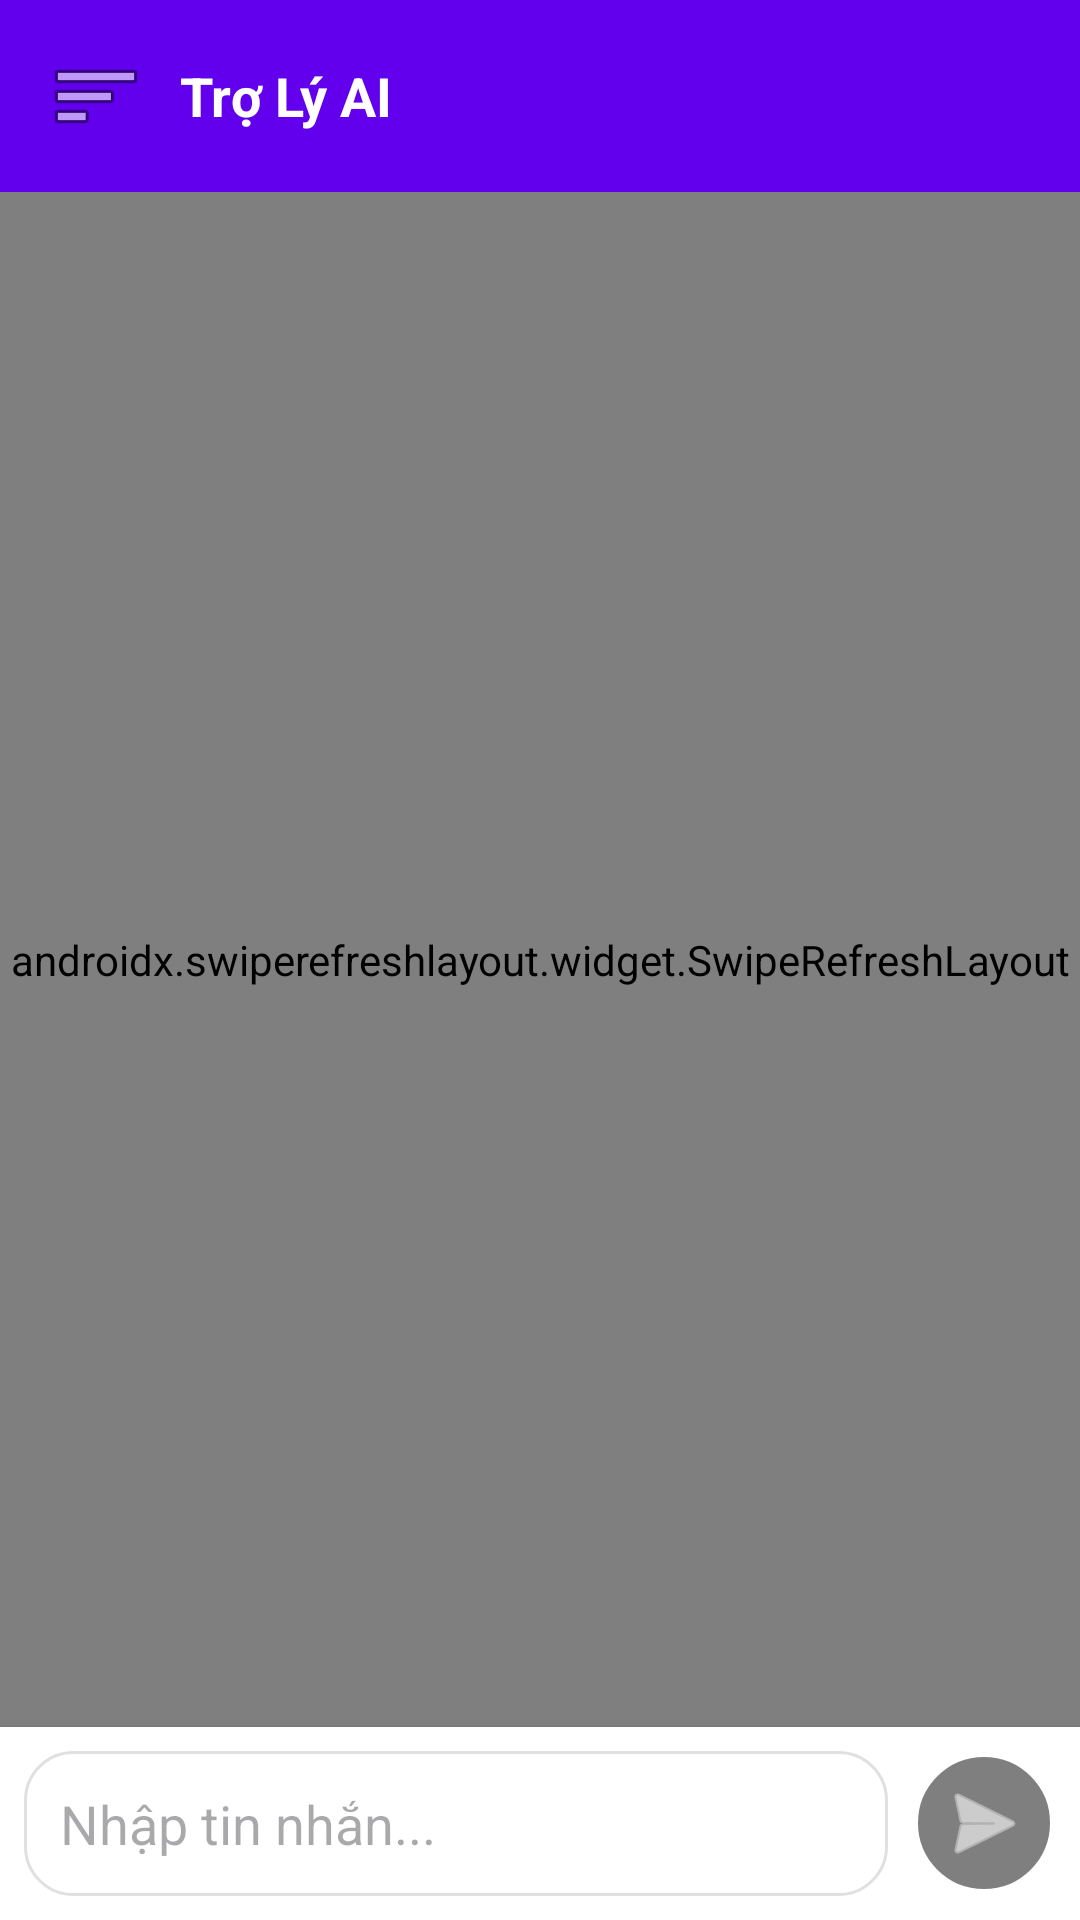

Write the Android layout XML for this screen, with the resource values it uses.
<!-- AndroidManifest.xml: application theme Theme.MiniProject -->
<!-- res/layout/fragment_ai.xml -->
<?xml version="1.0" encoding="utf-8"?>

<androidx.drawerlayout.widget.DrawerLayout
    xmlns:android="http://schemas.android.com/apk/res/android"
    android:id="@+id/drawer_layout"
    android:layout_width="match_parent"
    android:layout_height="match_parent">

    <LinearLayout
        android:layout_width="match_parent"
        android:layout_height="match_parent"
        android:orientation="vertical">

        
        <LinearLayout
            android:id="@+id/layout_chat_header"
            android:layout_width="match_parent"
            android:layout_height="wrap_content"
            android:orientation="horizontal"
            android:padding="16dp"
            android:background="@color/design_default_color_primary"
            android:gravity="center_vertical">
            <ImageButton
                android:id="@+id/button_menu"
                android:layout_width="32dp"
                android:layout_height="32dp"
                android:src="@android:drawable/ic_menu_sort_by_size"
                android:background="@android:color/transparent"
                android:contentDescription="Mở menu" />
            <TextView
                android:id="@+id/textView_chat_title"
                android:layout_width="wrap_content"
                android:layout_height="wrap_content"
                android:text="Trợ Lý AI"
                android:textSize="18sp"
                android:textStyle="bold"
                android:textColor="@android:color/white"
                android:layout_marginStart="12dp" />
        </LinearLayout>

        
        <LinearLayout
            android:id="@+id/layout_welcome"
            android:layout_width="match_parent"
            android:layout_height="match_parent"
            android:orientation="vertical"
            android:gravity="center"
            android:visibility="gone">
            <TextView
                android:layout_width="wrap_content"
                android:layout_height="wrap_content"
                android:text="Chào mừng đến với Trợ lý AI!"
                android:textSize="22sp"
                android:textStyle="bold"
                android:gravity="center"
                android:padding="24dp" />
            <TextView
                android:layout_width="wrap_content"
                android:layout_height="wrap_content"
                android:text="Hãy tạo đoạn chat mới để bắt đầu."
                android:textSize="16sp"
                android:gravity="center"
                android:padding="8dp" />
        </LinearLayout>

        
        <androidx.swiperefreshlayout.widget.SwipeRefreshLayout
            android:id="@+id/swipe_refresh"
            android:layout_width="match_parent"
            android:layout_height="0dp"
            android:layout_weight="1">
            <androidx.recyclerview.widget.RecyclerView
                android:id="@+id/recyclerView_messages"
                android:layout_width="match_parent"
                android:layout_height="match_parent"
                android:padding="8dp"
                android:clipToPadding="false" />
        </androidx.swiperefreshlayout.widget.SwipeRefreshLayout>

        
        <LinearLayout
            android:layout_width="match_parent"
            android:layout_height="wrap_content"
            android:orientation="horizontal"
            android:padding="8dp"
            android:background="@android:color/white"
            android:elevation="4dp">
            <EditText
                android:id="@+id/editText_message"
                android:layout_width="0dp"
                android:layout_height="wrap_content"
                android:layout_weight="1"
                android:hint="Nhập tin nhắn..."
                android:padding="12dp"
                android:background="@drawable/dialog_background"
                android:layout_marginEnd="8dp"
                android:maxLines="3"
                android:inputType="textMultiLine|textCapSentences" />
            <ImageButton
                android:id="@+id/button_send"
                android:layout_width="48dp"
                android:layout_height="48dp"
                android:src="@android:drawable/ic_menu_send"
                android:background="@drawable/settings_button_background"
                android:contentDescription="Gửi tin nhắn"
                android:tint="@android:color/white" />
        </LinearLayout>

        
        <ProgressBar
            android:id="@+id/progress_loading"
            android:layout_width="wrap_content"
            android:layout_height="wrap_content"
            android:layout_gravity="center"
            android:visibility="gone"
            style="?android:attr/progressBarStyleLarge" />
    </LinearLayout>

    <com.google.android.material.navigation.NavigationView
        android:id="@+id/navigation_view"
        android:layout_width="280dp"
        android:layout_height="match_parent"
        android:layout_gravity="start"
        android:background="#FFFFFF">
        <LinearLayout
            android:layout_width="match_parent"
            android:layout_height="match_parent"
            android:orientation="vertical">
            <TextView
                android:id="@+id/textView_welcome"
                android:layout_width="match_parent"
                android:layout_height="wrap_content"
                android:text="Chào mừng đến với Trợ lý AI!"
                android:textSize="18sp"
                android:textStyle="bold"
                android:gravity="center"
                android:padding="16dp"
                android:background="#E0E0E0" />
            <androidx.recyclerview.widget.RecyclerView
                android:id="@+id/recyclerView_chat_rooms"
                android:layout_width="match_parent"
                android:layout_height="0dp"
                android:layout_weight="1"
                android:padding="8dp" />
            <com.google.android.material.floatingactionbutton.FloatingActionButton
                android:id="@+id/fab_new_chat"
                android:layout_width="wrap_content"
                android:layout_height="wrap_content"
                android:layout_gravity="center"
                android:layout_margin="16dp"
                android:src="@android:drawable/ic_input_add"
                android:contentDescription="Tạo đoạn chat mới" />
        </LinearLayout>
    </com.google.android.material.navigation.NavigationView>
</androidx.drawerlayout.widget.DrawerLayout>
<!-- resources referenced by this layout -->
<resources>
  <!-- drawable dialog_background (drawable) -->
  <?xml version="1.0" encoding="utf-8"?>
  
  <shape xmlns:android="http://schemas.android.com/apk/res/android"
      android:shape="rectangle">
      <solid android:color="#FFFFFF"/>
      <corners android:radius="16dp"/>
      <stroke android:width="1dp" android:color="#E0E0E0"/>
  </shape>
  <!-- drawable settings_button_background (drawable) -->
  <?xml version="1.0" encoding="utf-8"?>
  
  <shape xmlns:android="http://schemas.android.com/apk/res/android"
      android:shape="oval">
      <solid android:color="#80000000" />
      <stroke android:width="2dp" android:color="#FFFFFF" />
  </shape>
  <style name="Theme.MiniProject" parent="Base.Theme.MiniProject" />
  <style name="Base.Theme.MiniProject" parent="Theme.Material3.DayNight.NoActionBar">
          
          
      </style>
</resources>
